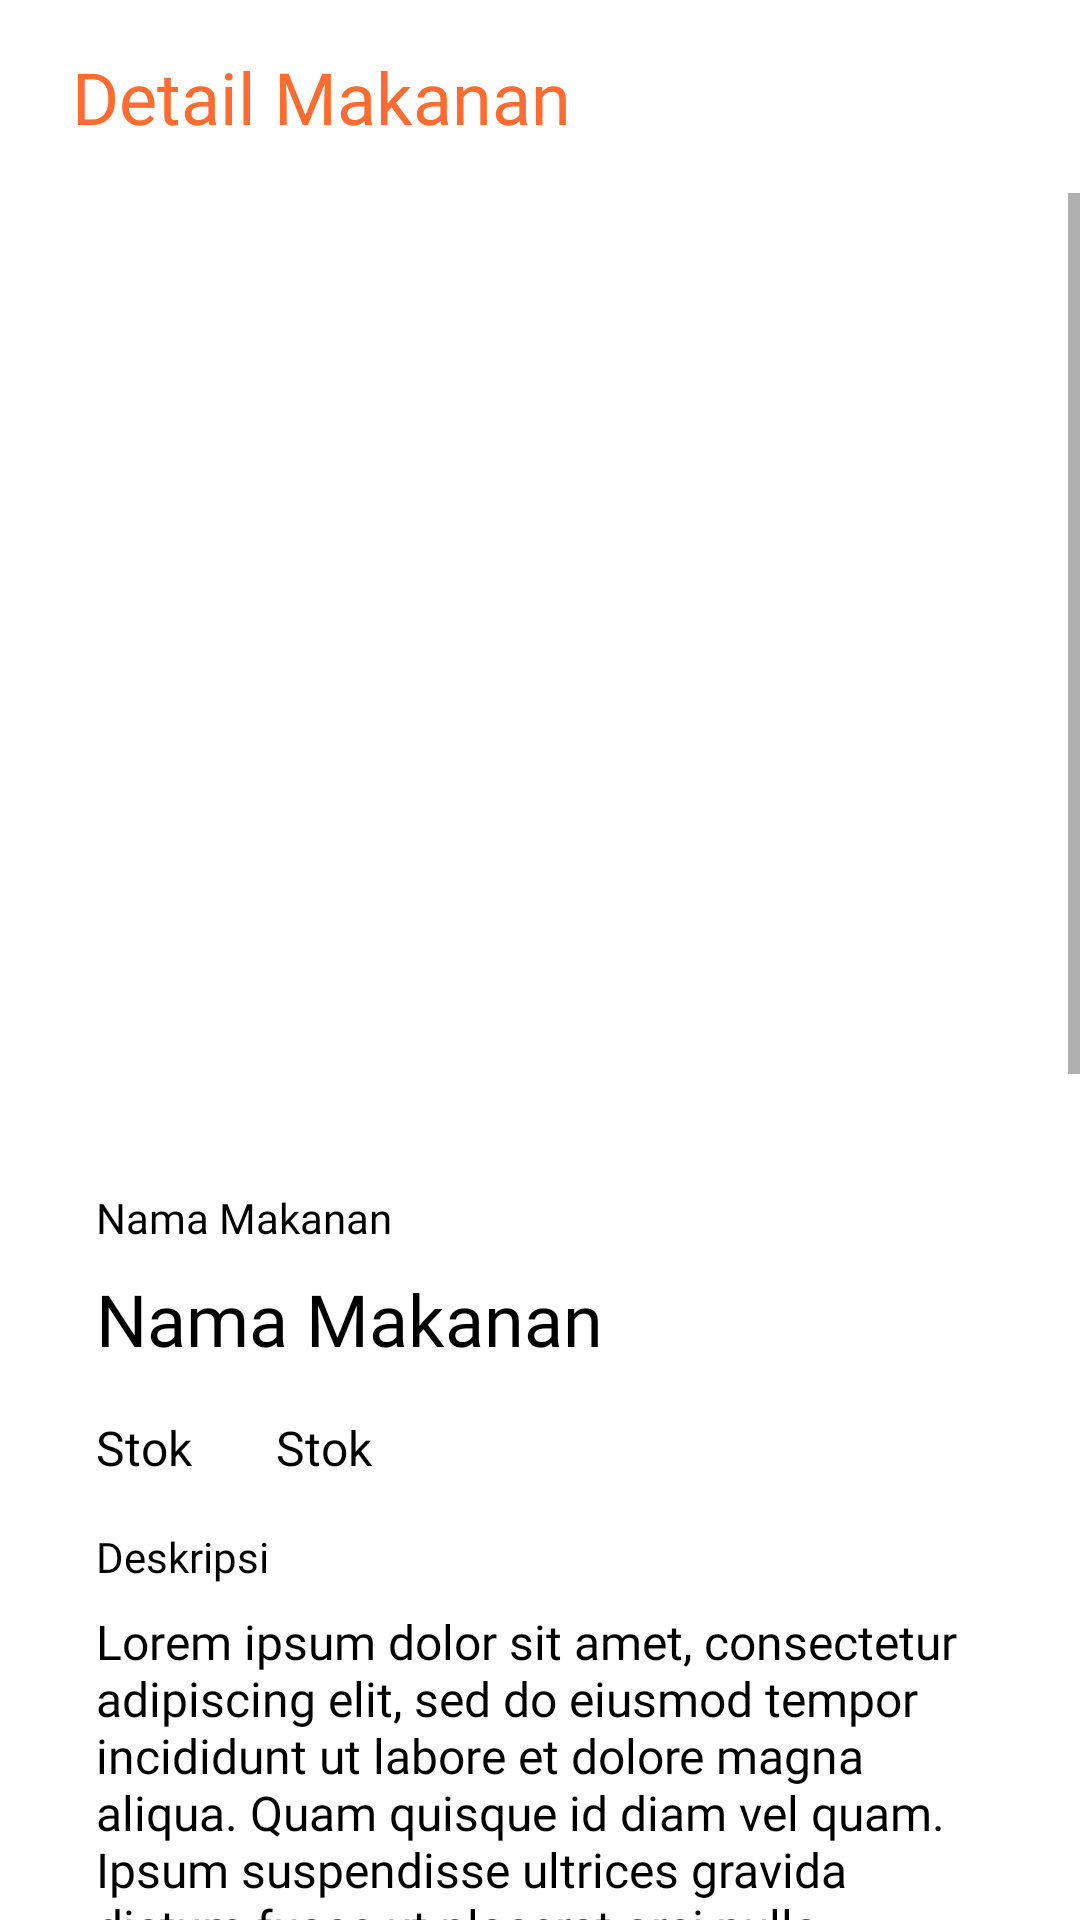

Layout XML and referenced resources for this Android screen:
<!-- AndroidManifest.xml: application theme Theme.AplikasiAntiFoodWaste -->
<!-- res/layout/activity_search_food_detail.xml -->
<?xml version="1.0" encoding="utf-8"?>
<RelativeLayout xmlns:android="http://schemas.android.com/apk/res/android"
    xmlns:app="http://schemas.android.com/apk/res-auto"
    xmlns:tools="http://schemas.android.com/tools"
    android:layout_width="match_parent"
    android:layout_height="match_parent"
    tools:context=".searchfood.SearchFoodDetailActivity">

    <TextView
        android:id="@+id/title_bar_detail_food"
        android:layout_width="match_parent"
        android:layout_height="wrap_content"
        android:layout_alignParentStart="true"
        android:layout_alignParentTop="true"
        android:layout_marginStart="0dp"
        android:layout_marginTop="0dp"
        android:background="@color/white"
        android:fontFamily="@font/montserrat_bold"
        android:paddingStart="24dp"
        android:paddingTop="16dp"
        android:paddingEnd="24dp"
        android:paddingBottom="16dp"
        android:text="@string/detail_makanan"
        android:textColor="@color/orange"
        android:textSize="24sp"
        app:layout_constraintStart_toStartOf="parent"
        app:layout_constraintTop_toTopOf="parent" />

    <ScrollView
        android:id="@+id/scroll_view"
        android:layout_width="match_parent"
        android:layout_height="match_parent"
        android:layout_below="@+id/title_bar_detail_food"
        tools:context=".searchfood.SearchFoodDetailActivity">

        <androidx.constraintlayout.widget.ConstraintLayout
            android:layout_width="match_parent"
            android:layout_height="wrap_content">

            <ImageView
                android:id="@+id/iv_makanan"
                android:layout_width="300dp"
                android:layout_height="300dp"
                android:layout_marginTop="16dp"
                app:layout_constraintEnd_toEndOf="parent"
                app:layout_constraintStart_toStartOf="parent"
                app:layout_constraintTop_toTopOf="parent"
                tools:src="@tools:sample/avatars" />

            <TextView
                android:id="@+id/text_nama_makanan"
                android:layout_width="wrap_content"
                android:layout_height="wrap_content"
                android:layout_marginStart="32dp"
                android:layout_marginTop="16dp"
                android:fontFamily="@font/montserrat_bold"
                android:text="@string/nama_makanan"
                android:textColor="@color/black"
                android:textSize="14sp"
                app:layout_constraintStart_toStartOf="parent"
                app:layout_constraintTop_toBottomOf="@+id/iv_makanan" />

            <TextView
                android:id="@+id/tv_nama_makanan"
                android:layout_width="wrap_content"
                android:layout_height="wrap_content"
                android:layout_marginStart="32dp"
                android:layout_marginTop="8dp"
                android:fontFamily="@font/montserrat_regular"
                android:text="@string/nama_makanan"
                android:textColor="@color/black"
                android:textSize="24sp"
                app:layout_constraintStart_toStartOf="parent"
                app:layout_constraintTop_toBottomOf="@+id/text_nama_makanan" />

            <TextView
                android:id="@+id/text_stok"
                android:layout_width="60dp"
                android:layout_height="wrap_content"
                android:layout_marginStart="32dp"
                android:layout_marginTop="16dp"
                android:fontFamily="@font/montserrat_bold"
                android:text="@string/stok"
                android:textColor="@color/black"
                android:textSize="16sp"
                app:layout_constraintStart_toStartOf="parent"
                app:layout_constraintTop_toBottomOf="@+id/tv_nama_makanan" />

            <TextView
                android:id="@+id/tv_stok"
                android:layout_width="wrap_content"
                android:layout_height="wrap_content"
                android:layout_marginTop="16dp"
                android:fontFamily="@font/montserrat_regular"
                android:text="@string/stok"
                android:textColor="@color/black"
                android:textSize="16sp"
                app:layout_constraintStart_toEndOf="@+id/text_stok"
                app:layout_constraintTop_toBottomOf="@+id/tv_nama_makanan" />

            <TextView
                android:id="@+id/text_deskripsi"
                android:layout_width="wrap_content"
                android:layout_height="wrap_content"
                android:layout_marginStart="32dp"
                android:layout_marginTop="16dp"
                android:fontFamily="@font/montserrat_bold"
                android:text="@string/deskripsi"
                android:textColor="@color/black"
                android:textSize="14sp"
                app:layout_constraintStart_toStartOf="parent"
                app:layout_constraintTop_toBottomOf="@id/text_stok" />

            <TextView
                android:id="@+id/tv_deskripsi"
                android:layout_width="wrap_content"
                android:layout_height="wrap_content"
                android:layout_marginTop="8dp"
                android:fontFamily="@font/montserrat_regular"
                android:paddingLeft="32dp"
                android:paddingRight="32dp"
                android:text="@string/lorem_ipsum"
                android:textColor="@color/black"
                android:textSize="16sp"
                app:layout_constraintEnd_toEndOf="parent"
                app:layout_constraintStart_toStartOf="parent"
                app:layout_constraintTop_toBottomOf="@+id/text_deskripsi" />

            <TextView
                android:id="@+id/text_dibagikan_oleh"
                android:layout_width="wrap_content"
                android:layout_height="wrap_content"
                android:layout_marginStart="32dp"
                android:layout_marginTop="32dp"
                android:fontFamily="@font/montserrat_bold"
                android:text="@string/dibagikan_oleh"
                android:textColor="@color/black"
                android:textSize="16sp"
                app:layout_constraintStart_toStartOf="parent"
                app:layout_constraintTop_toBottomOf="@+id/tv_deskripsi" />

            <androidx.cardview.widget.CardView
                android:id="@+id/iv_profile"
                android:layout_width="100dp"
                android:layout_height="100dp"
                android:layout_marginStart="32dp"
                android:layout_marginTop="8dp"
                app:layout_constraintStart_toStartOf="parent"
                app:layout_constraintTop_toBottomOf="@+id/text_dibagikan_oleh">

                <androidx.cardview.widget.CardView
                    android:layout_width="100dp"
                    android:layout_height="100dp"
                    android:layout_gravity="center"
                    app:cardCornerRadius="250dp">

                    <ImageView
                        android:id="@+id/iv_giver"
                        android:layout_width="100dp"
                        android:layout_height="100dp"
                        android:scaleType="centerCrop"
                        android:src="@drawable/ic_profile" />
                </androidx.cardview.widget.CardView>
            </androidx.cardview.widget.CardView>

            <TextView
                android:id="@+id/tv_giver_name"
                android:layout_width="wrap_content"
                android:layout_height="wrap_content"
                android:layout_marginStart="8dp"
                android:fontFamily="@font/montserrat_regular"
                android:text="@string/nama_pemberi"
                android:textColor="@color/black"
                android:textSize="16sp"
                app:layout_constraintStart_toEndOf="@+id/iv_profile"
                app:layout_constraintTop_toTopOf="@+id/iv_profile" />

            <TextView
                android:id="@+id/tv_giver_telp"
                android:layout_width="wrap_content"
                android:layout_height="wrap_content"
                android:layout_marginStart="8dp"
                android:layout_marginTop="12dp"
                android:fontFamily="@font/montserrat_regular"
                android:text="No. Telp"
                android:textColor="@color/black"
                android:textSize="16sp"
                app:layout_constraintStart_toEndOf="@+id/iv_profile"
                app:layout_constraintTop_toBottomOf="@+id/tv_giver_name" />

            <Button
                android:id="@+id/btn_ambil_makanan_available"
                android:layout_width="wrap_content"
                android:layout_height="wrap_content"
                android:layout_marginTop="16dp"
                android:layout_marginBottom="48dp"
                android:backgroundTint="@color/purple"
                android:fontFamily="@font/montserrat_bold"
                android:text="@string/ambil_makanan"
                android:textColor="@color/white"
                android:textSize="11sp"
                android:visibility="visible"
                app:layout_constraintBottom_toBottomOf="parent"
                app:layout_constraintEnd_toEndOf="parent"
                app:layout_constraintStart_toStartOf="parent"
                app:layout_constraintTop_toBottomOf="@+id/iv_profile" />


            <Button
                android:id="@+id/btn_ambil_makanan_unavailable"
                android:layout_width="wrap_content"
                android:layout_height="wrap_content"
                android:layout_marginTop="16dp"
                android:layout_marginBottom="48dp"
                android:backgroundTint="@color/gray"
                android:fontFamily="@font/montserrat_bold"
                android:text="@string/makanan_tidak_tersedia"
                android:textColor="@color/white"
                android:textSize="11sp"
                android:visibility="gone"
                app:layout_constraintBottom_toBottomOf="parent"
                app:layout_constraintEnd_toEndOf="parent"
                app:layout_constraintStart_toStartOf="parent"
                app:layout_constraintTop_toBottomOf="@+id/iv_profile" />
        </androidx.constraintlayout.widget.ConstraintLayout>

    </ScrollView>
</RelativeLayout>
<!-- resources referenced by this layout -->
<resources>
  <color name="black">#FF000000</color>
  <color name="gray">#D3D3D3</color>
  <color name="orange">#FE6C32</color>
  <color name="purple">#A45BFF</color>
  <color name="white">#FFFFFFFF</color>
  <string name="ambil_makanan">Ambil Makanan</string>
  <string name="deskripsi">Deskripsi</string>
  <string name="detail_makanan">Detail Makanan</string>
  <string name="dibagikan_oleh">Dibagikan oleh:</string>
  <string name="lorem_ipsum">Lorem ipsum dolor sit amet, consectetur adipiscing elit, sed do eiusmod tempor incididunt ut labore et dolore magna aliqua. Quam quisque id diam vel quam. Ipsum suspendisse ultrices gravida dictum fusce ut placerat orci nulla. Adipiscing bibendum est ultricies integer quis auctor elit sed vulputate. Ante metus dictum at tempor commodo ullamcorper. Tellus mauris a diam maecenas sed enim ut sem. Non nisi est sit amet facilisis magna. A condimentum vitae sapien pellentesque habitant morbi. Scelerisque mauris pellentesque pulvinar pellentesque habitant morbi. Orci eu lobortis elementum nibh tellus. Vitae purus faucibus ornare suspendisse sed nisi lacus. Neque volutpat ac tincidunt vitae. Sed faucibus turpis in eu mi bibendum neque egestas.</string>
  <string name="makanan_tidak_tersedia">Makanan tidak tersedia</string>
  <string name="nama_makanan">Nama Makanan</string>
  <string name="nama_pemberi">Nama pemberi</string>
  <string name="stok">Stok</string>
  <style name="Theme.AplikasiAntiFoodWaste" parent="Theme.MaterialComponents.DayNight.DarkActionBar">
          
          <item name="colorPrimary">@color/gray</item>
          <item name="colorPrimaryVariant">@color/gray</item>
          <item name="colorOnPrimary">@color/white</item>
          
          <item name="colorSecondary">@color/gray</item>
          <item name="colorSecondaryVariant">@color/gray</item>
          <item name="colorOnSecondary">@color/black</item>
          
          <item name="android:statusBarColor" tools:targetApi="l">?attr/colorPrimaryVariant</item>
          
      </style>
</resources>
